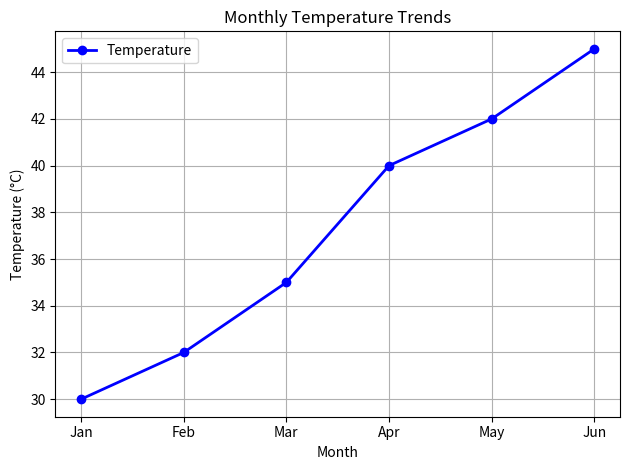

Recreate this plot in Python.
# This Python program creates a simple line graph of monthly temperatures

import matplotlib.pyplot as plt  # Import plotting library

# Sample data: months and temperatures
months = ['Jan', 'Feb', 'Mar', 'Apr', 'May', 'Jun']
temps = [30, 32, 35, 40, 42, 45]

# Create the line graph
plt.plot(months, temps, marker='o', color='blue', linewidth=2, label='Temperature')

# Add title and labels
plt.title('Monthly Temperature Trends')
plt.xlabel('Month')
plt.ylabel('Temperature (°C)')
plt.grid(True)
plt.legend()

# Display the plot
plt.tight_layout()
plt.show()
